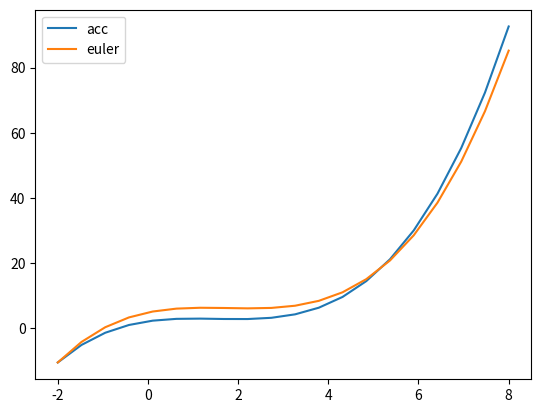

This figure's Python source:
import matplotlib.pyplot as plt
import numpy as np
x = np.linspace(-2,8,20)
fx = lambda m: m**2 - 3*m + 2 # 导数函数
fx_results = fx(x)# 导数

delta_h = x[1]-x[0]
FX = 1/3.*(x**3)-3/2.*x**2 +2*x + 2 # 原函数

x0 = FX[0]
sol = [x0]
for index,itrm in enumerate(fx_results): # 拿到导数
    x0 = x0+itrm*delta_h
    sol.append(x0)



plt.plot(x, FX)
plt.plot(x,sol[:-1])
plt.legend(['acc','euler'])
plt.show()